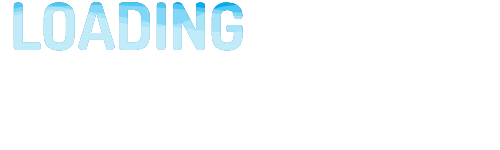
t = 0.00 s
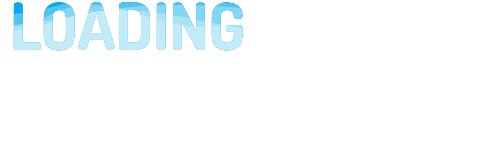
t = 0.60 s
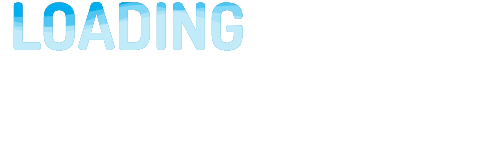
t = 1.20 s
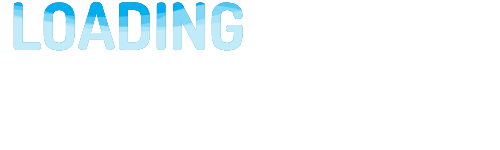
t = 2.00 s
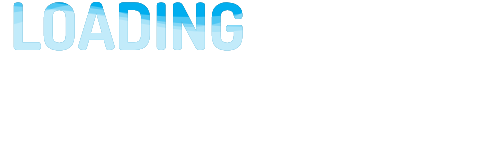
t = 2.85 s
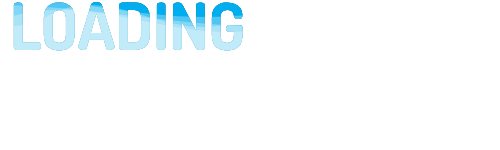
t = 3.00 s

The animated SVG that drew these frames (rendered in a browser with its animation timeline set to each time). Animation: 4 SMIL elements (animate=4); one cycle of 4.00 s, repeats indefinitely.

<svg version="1.1" xmlns="http://www.w3.org/2000/svg" xmlns:xlink="http://www.w3.org/1999/xlink" x="0" y="0" width="500" height="150" xml:space="preserve">
        <pattern id="water" width=".25" height="1.1" patternContentUnits="objectBoundingBox">
            <path fill="#fff" d="M0.25,1H0c0,0,0-0.659,0-0.916c0.083-0.303,0.158,0.334,0.25,0C0.25,0.327,0.25,1,0.25,1z"/>
        </pattern>
        <g>
            <text id="text" x="10" y="50" style="font-weight:bold;font-size: 65px; font-family:'dosis', arial;">LOADING</text>
        </g>
        <mask id="text-mask">
            <use x="0" y="0" xlink:href="#text" opacity="1" fill="#ffffff"/>
        </mask>
        <g id="eff">
            <use x="0" y="0" xlink:href="#text" fill="#00aeef"/>
            <rect class="water-fill" mask="url(#text-mask)" fill="url(#water)" x="-120" y="10" width="1200" height="120" opacity="0.3">
                <animate attributeType="xml" attributeName="x" from="-300" to="0" repeatCount="indefinite" dur="3s"/>
            </rect>
            <rect class="water-fill" mask="url(#text-mask)" fill="url(#water)" y="-5" width="1600" height="120" opacity="0.3">
                <animate attributeType="xml" attributeName="x" from="-400" to="0" repeatCount="indefinite" dur="4s"/>
            </rect>
            <rect class="water-fill" mask="url(#text-mask)" fill="url(#water)" y="5" width="800" height="120" opacity="0.3">
                <animate attributeType="xml" attributeName="x" from="-200" to="0" repeatCount="indefinite" dur="2.4s"/>
            </rect>
            <rect class="water-fill" mask="url(#text-mask)" fill="url(#water)" y="5" width="2000" height="120" opacity="0.3">
                <animate attributeType="xml" attributeName="x" from="-500" to="0" repeatCount="indefinite" dur="3.8s"/>
            </rect>
        </g>
        <use xlink:href="#eff" opacity="0.9"/>
</svg>